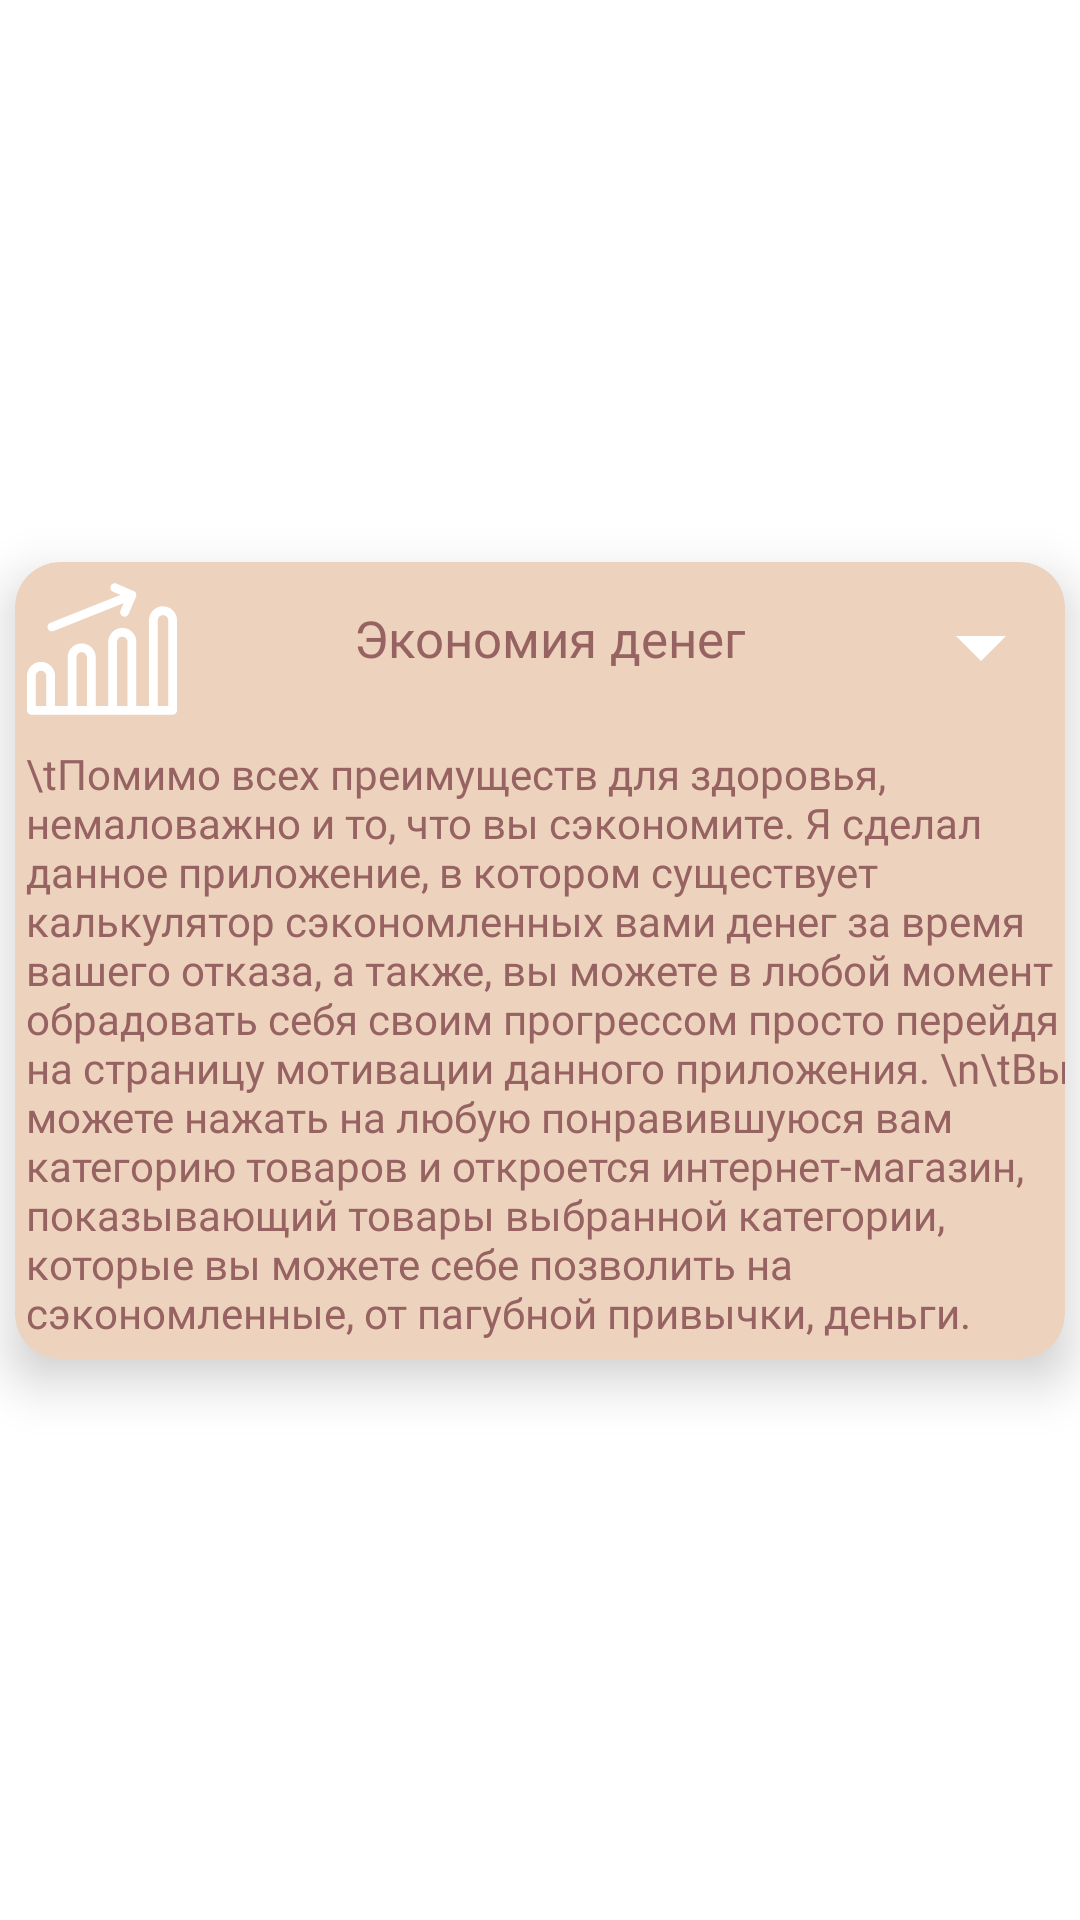

Write the Android layout XML for this screen, with the resource values it uses.
<!-- AndroidManifest.xml: application theme Theme.QuitNicotineDiplomaProgram -->
<!-- res/layout/idea_cardview.xml -->
<?xml version="1.0" encoding="utf-8"?>
<androidx.constraintlayout.widget.ConstraintLayout xmlns:android="http://schemas.android.com/apk/res/android"
    xmlns:app="http://schemas.android.com/apk/res-auto"
    xmlns:tools="http://schemas.android.com/tools"
    android:layout_width="match_parent"
    android:layout_height="wrap_content">

    <androidx.cardview.widget.CardView
        android:layout_width="0dp"
        android:layout_height="wrap_content"
        android:layout_margin="5dp"
        app:cardBackgroundColor="#EDD2BD"
        app:cardCornerRadius="15dp"
        app:cardElevation="10dp"
        app:layout_constraintBottom_toBottomOf="parent"
        app:layout_constraintEnd_toEndOf="parent"
        app:layout_constraintStart_toStartOf="parent"
        app:layout_constraintTop_toTopOf="parent">

        <androidx.constraintlayout.widget.ConstraintLayout
            android:layout_width="match_parent"
            android:layout_height="match_parent">

            <ImageView
                android:id="@+id/imageView_ideaIcon"
                android:layout_width="50dp"
                android:layout_height="50dp"
                android:layout_marginStart="4dp"
                android:layout_marginTop="4dp"
                app:layout_constraintStart_toStartOf="parent"
                app:layout_constraintTop_toTopOf="parent"
                app:srcCompat="@drawable/profit_graph_infographic_data_element_svgrepo_com" />

            <TextView
                android:id="@+id/idea_name"
                android:layout_width="270dp"
                android:layout_height="wrap_content"
                android:layout_marginStart="40dp"
                android:layout_marginTop="14dp"
                android:layout_marginEnd="40dp"
                android:fontFamily="@font/jetbrains_mono_extrabold"
                android:text="Экономия денег"
                android:textAlignment="center"
                android:textColor="#976262"
                android:textSize="17sp"
                app:layout_constraintEnd_toStartOf="@+id/imageView_expendableIcon"
                app:layout_constraintStart_toEndOf="@+id/imageView_ideaIcon"
                app:layout_constraintTop_toTopOf="parent" />

            <androidx.constraintlayout.widget.ConstraintLayout
                android:id="@+id/expandableLayout"
                android:layout_width="0dp"
                android:layout_height="wrap_content"
                android:layout_marginTop="5dp"
                app:layout_constraintBottom_toBottomOf="parent"
                app:layout_constraintEnd_toEndOf="parent"
                app:layout_constraintStart_toStartOf="parent"
                app:layout_constraintTop_toBottomOf="@+id/imageView_ideaIcon">

                <TextView
                    android:id="@+id/idea_detailedText"
                    android:layout_width="wrap_content"
                    android:layout_height="wrap_content"
                    android:layout_marginStart="7dp"
                    android:layout_marginTop="2dp"
                    android:layout_marginBottom="6dp"
                    android:fontFamily="@font/jetbrains_mono"
                    android:text="\tПомимо всех преимуществ для здоровья, немаловажно и то, что вы сэкономите. Я сделал данное приложение, в котором существует калькулятор сэкономленных вами денег за время вашего отказа, а также, вы можете в любой момент обрадовать себя своим прогрессом просто перейдя на страницу мотивации данного приложения. \n\tВы можете нажать на любую понравившуюся вам категорию товаров и откроется интернет-магазин, показывающий товары выбранной категории, которые вы можете себе позволить на сэкономленные, от пагубной привычки, деньги."
                    android:textAlignment="textStart"
                    android:textColor="#976262"
                    android:textSize="14sp"
                    app:layout_constraintBottom_toBottomOf="parent"
                    app:layout_constraintEnd_toEndOf="parent"
                    app:layout_constraintStart_toStartOf="parent"
                    app:layout_constraintTop_toTopOf="parent" />
            </androidx.constraintlayout.widget.ConstraintLayout>

            <ImageView
                android:id="@+id/imageView_expendableIcon"
                android:layout_width="40dp"
                android:layout_height="40dp"
                android:layout_marginTop="8dp"
                android:layout_marginEnd="8dp"
                app:layout_constraintEnd_toEndOf="parent"
                app:layout_constraintTop_toTopOf="parent"
                app:srcCompat="@drawable/ic_baseline_arrow_drop_down_24" />
        </androidx.constraintlayout.widget.ConstraintLayout>
    </androidx.cardview.widget.CardView>
</androidx.constraintlayout.widget.ConstraintLayout>
<!-- resources referenced by this layout -->
<resources>
  <!-- drawable ic_baseline_arrow_drop_down_24 (drawable) -->
  <vector android:height="24dp" android:tint="@color/white"
      android:viewportHeight="24" android:viewportWidth="24"
      android:width="24dp" xmlns:android="http://schemas.android.com/apk/res/android">
      <path android:fillColor="@android:color/white" android:pathData="M7,10l5,5 5,-5z"/>
  </vector>
  <!-- drawable profit_graph_infographic_data_element_svgrepo_com: vector/xml drawable (drawable, 2759 chars, omitted) -->
  <style name="Theme.QuitNicotineDiplomaProgram" parent="Theme.MaterialComponents.DayNight.NoActionBar">
          
          <item name="colorPrimary">@color/purple_500</item>
          <item name="colorPrimaryVariant">@color/purple_700</item>
          <item name="colorOnPrimary">@color/white</item>
  
          
          <item name="colorSecondary">@color/teal_200</item>
          <item name="colorSecondaryVariant">@color/teal_700</item>
          <item name="colorOnSecondary">@color/black</item>
          
          
          <item name="android:windowBackground">@color/white</item>
          <item name="android:statusBarColor" tools:targetApi="l">?attr/colorOnSecondary</item>
      </style>
  <color name="white">#FFFFFFFF</color>
  <color name="purple_500">#FF6200EE</color>
  <color name="purple_700">#FF3700B3</color>
  <color name="teal_200">#FF03DAC5</color>
  <color name="teal_700">#FF018786</color>
  <color name="black">#FF000000</color>
</resources>
